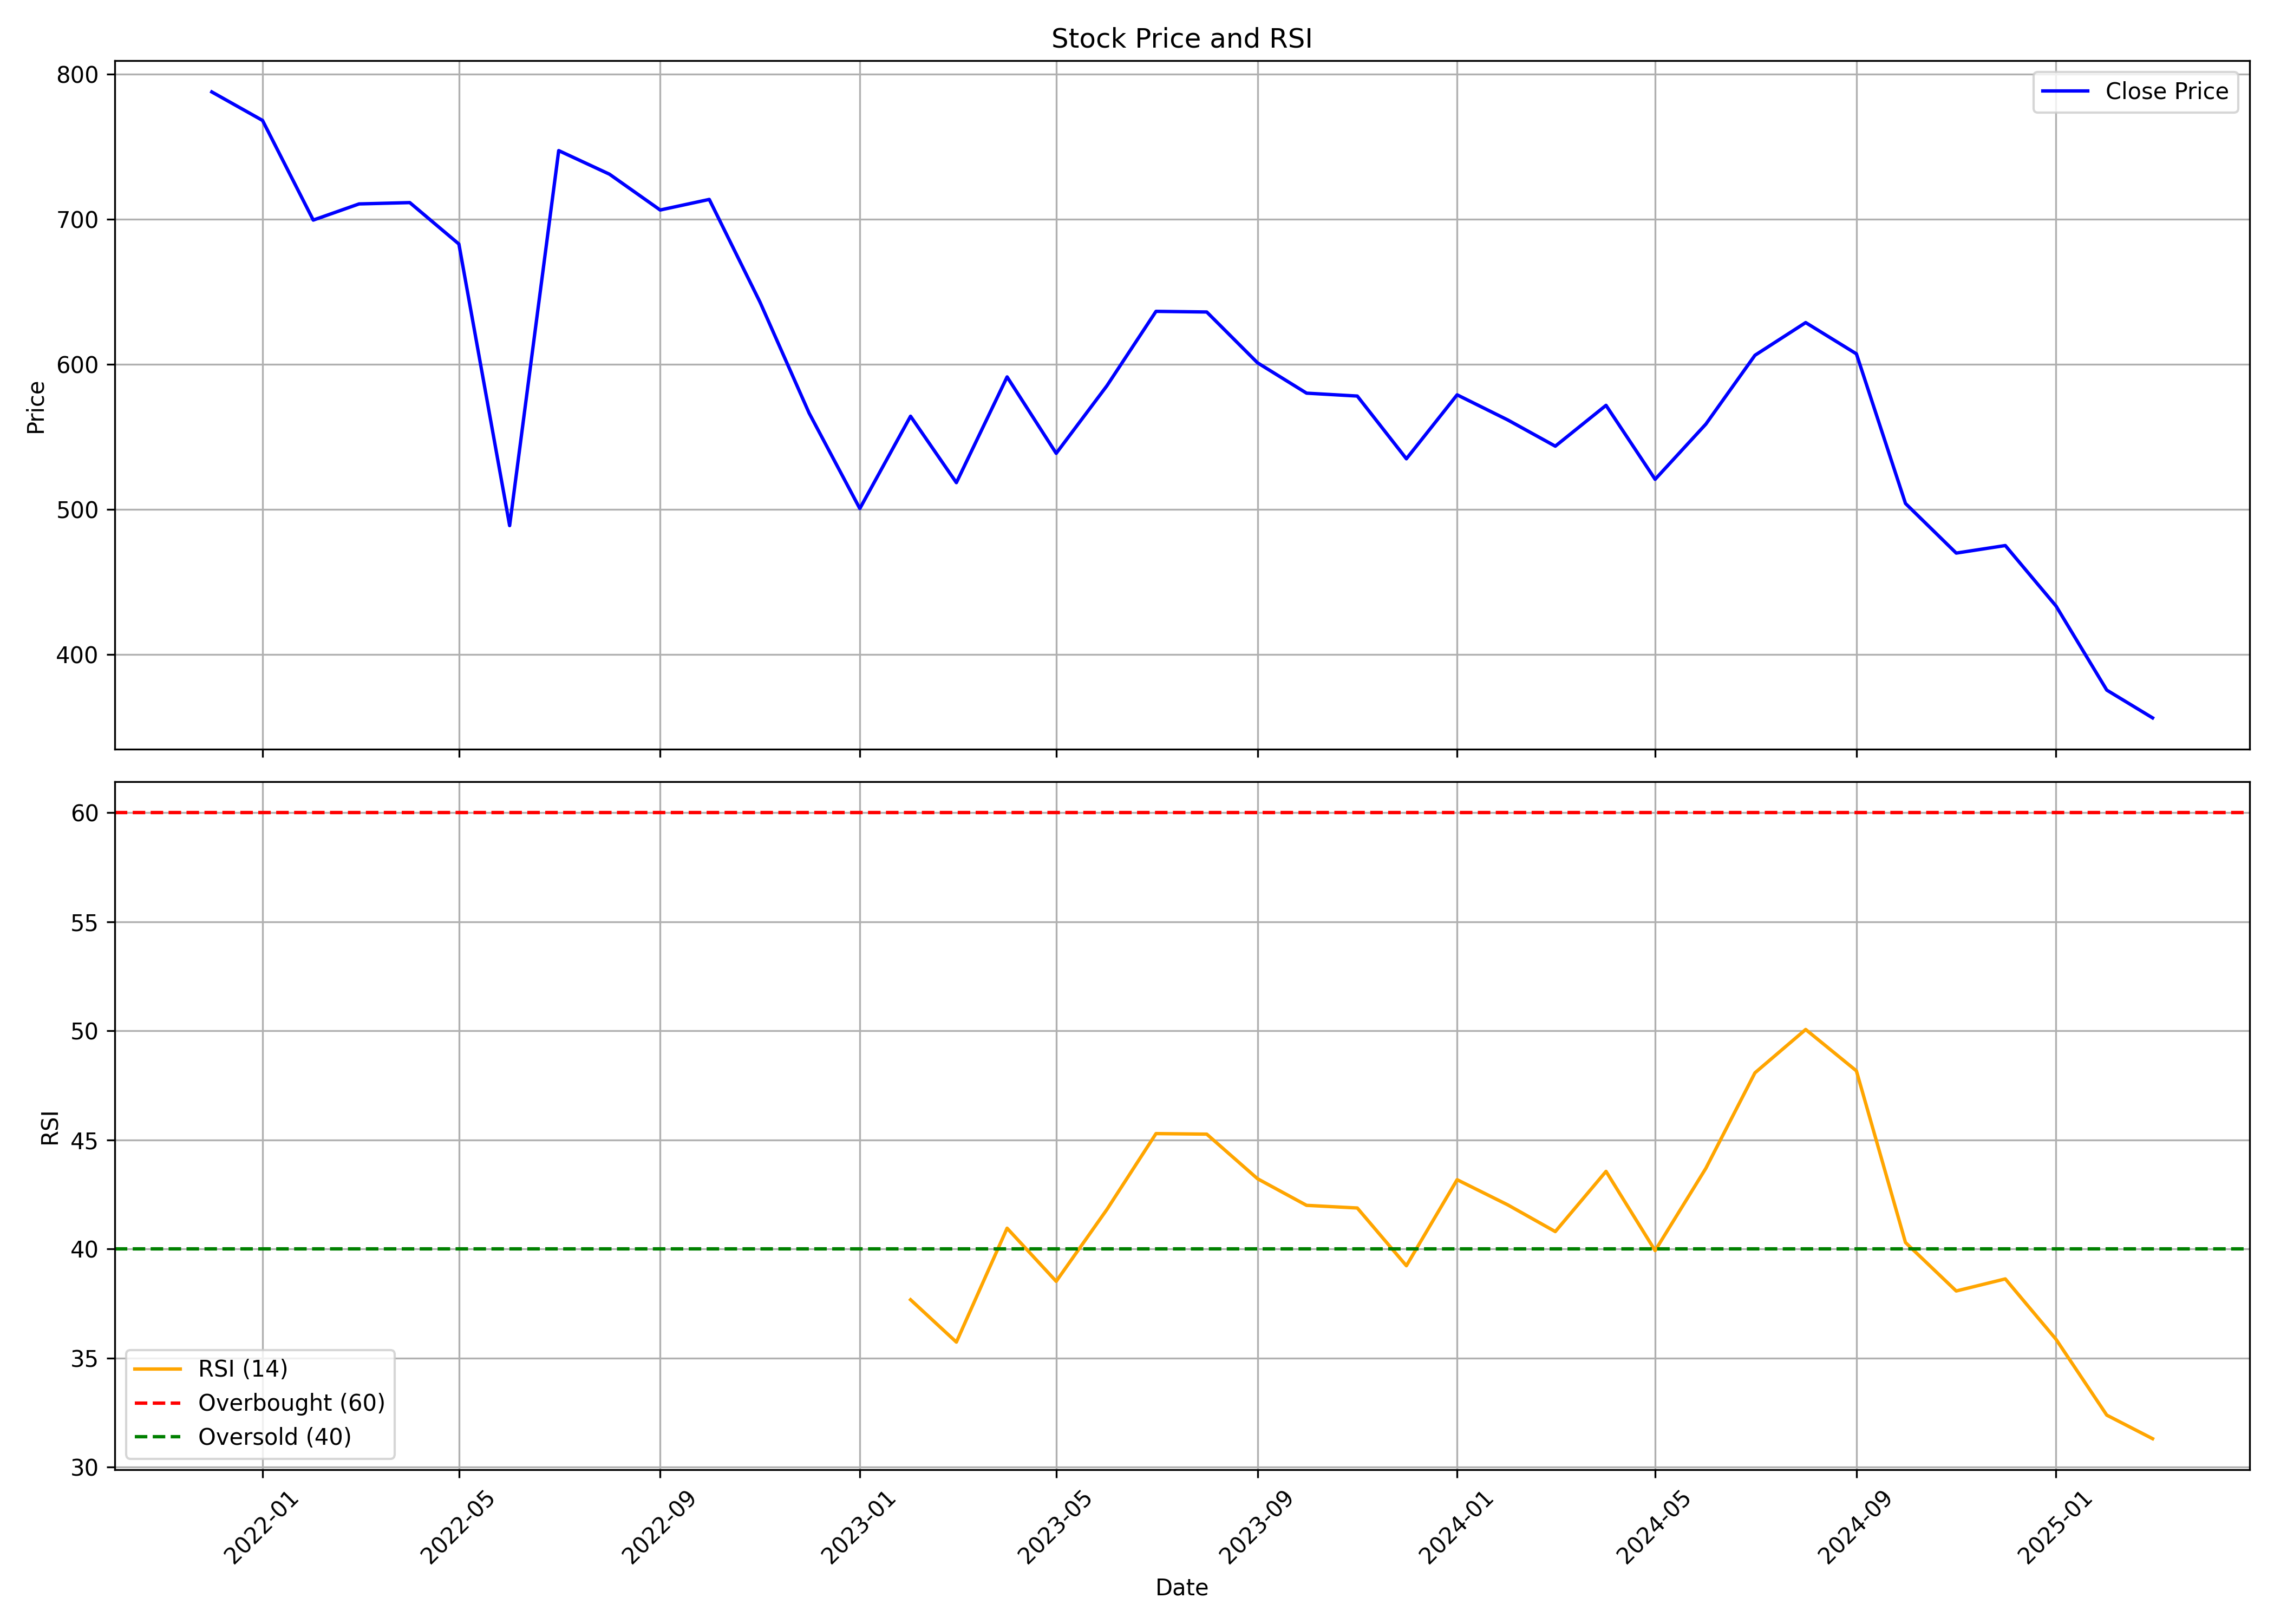

The file beside this chart, header and first rows:
, date, symbol, open, high, low, close, volume, rsi
0, 2021-12-01, STARHEALTH, 845.0, 940.0, 784.0, 787.7, 21398730, 
1, 2022-01-01, STARHEALTH, 789.0, 865.7, 753.8, 768.0, 7210356, 
2, 2022-02-01, STARHEALTH, 784.0, 810.0, 633.0, 699.3, 5636424, 
3, 2022-03-01, STARHEALTH, 699.3, 723.0, 583.6, 710.5, 5898284, 
4, 2022-04-01, STARHEALTH, 716, 760.2, 670.1, 711.3, 3555135, 
5, 2022-05-01, STARHEALTH, 705.0, 752.5, 626, 682.8, 5688319, 
6, 2022-06-01, STARHEALTH, 689.7, 725.0, 483.2, 488.7, 13909607, 
7, 2022-07-01, STARHEALTH, 490.0, 772.0, 469, 747.2, 32423245, 
8, 2022-08-01, STARHEALTH, 760.0, 764.0, 660, 731, 8762479, 
9, 2022-09-01, STARHEALTH, 729.0, 780.0, 677.5, 706.2, 7179288, 
10, 2022-10-01, STARHEALTH, 702.2, 742.0, 695.0, 713.5, 3177798, 
11, 2022-11-01, STARHEALTH, 716.0, 735.0, 561.0, 642.8, 7429334, 
12, 2022-12-01, STARHEALTH, 644.0, 649.8, 556.0, 566.3, 3550764, 
13, 2023-01-01, STARHEALTH, 569.2, 604.0, 481.5, 500.5, 4034086, 
14, 2023-02-01, STARHEALTH, 525.0, 577.6, 489.0, 564.1, 14607149, 37.67
15, 2023-03-01, STARHEALTH, 565.5, 593.5, 510.5, 518.3, 15671086, 35.73
16, 2023-04-01, STARHEALTH, 525.2, 609.0, 522.0, 591.2, 5364238, 40.95
17, 2023-05-01, STARHEALTH, 591.2, 617.0, 531.3, 538.5, 16520147, 38.51
18, 2023-06-01, STARHEALTH, 539.5, 589.0, 507.5, 585.1, 23564416, 41.81
19, 2023-07-01, STARHEALTH, 590.5, 660.1, 572, 636.4, 17197585, 45.29
20, 2023-08-01, STARHEALTH, 646.0, 652.5, 600.0, 636, 17022312, 45.26
21, 2023-09-01, STARHEALTH, 639.0, 675.0, 572.1, 601, 12759862, 43.22
22, 2023-10-01, STARHEALTH, 601, 601, 570.0, 580.0, 5742704, 42
23, 2023-11-01, STARHEALTH, 569.5, 585, 535, 578.0, 10308074, 41.88
24, 2023-12-01, STARHEALTH, 580.0, 580.8, 510.0, 534.8, 19738687, 39.23
25, 2024-01-01, STARHEALTH, 536.8, 590.0, 533.0, 578.8, 22316066, 43.17
26, 2024-02-01, STARHEALTH, 580, 595.0, 539.2, 561.5, 14534730, 42.02
27, 2024-03-01, STARHEALTH, 564.2, 567.9, 454.8, 543.5, 16600336, 40.79
28, 2024-04-01, STARHEALTH, 550.0, 586.7, 538.8, 571.6, 8847170, 43.55
29, 2024-05-01, STARHEALTH, 571.6, 579.8, 505.2, 520.6, 10524003, 39.92
30, 2024-06-01, STARHEALTH, 530.0, 560.0, 491.4, 558.7, 24740023, 43.7
31, 2024-07-01, STARHEALTH, 559, 634.9, 555.5, 606.1, 22592338, 48.07
32, 2024-08-01, STARHEALTH, 611.8, 640.7, 564.3, 628.7, 28043244, 50.06
33, 2024-09-01, STARHEALTH, 637.0, 647.0, 596.2, 607.1, 22915519, 48.16
34, 2024-10-01, STARHEALTH, 602.5, 606.5, 500.5, 504, 22245261, 40.29
35, 2024-11-01, STARHEALTH, 508.0, 519, 452.7, 469.8, 24236396, 38.07
36, 2024-12-01, STARHEALTH, 464.5, 499.2, 457.3, 475, 23971793, 38.62
37, 2025-01-01, STARHEALTH, 476.9, 491.2, 425.5, 433.2, 13258961, 35.85
38, 2025-02-01, STARHEALTH, 434.0, 463.1, 355.1, 375.3, 22070581, 32.38
39, 2025-03-01, STARHEALTH, 374.4, 379.8, 350.1, 356.1, 14364017, 31.3
